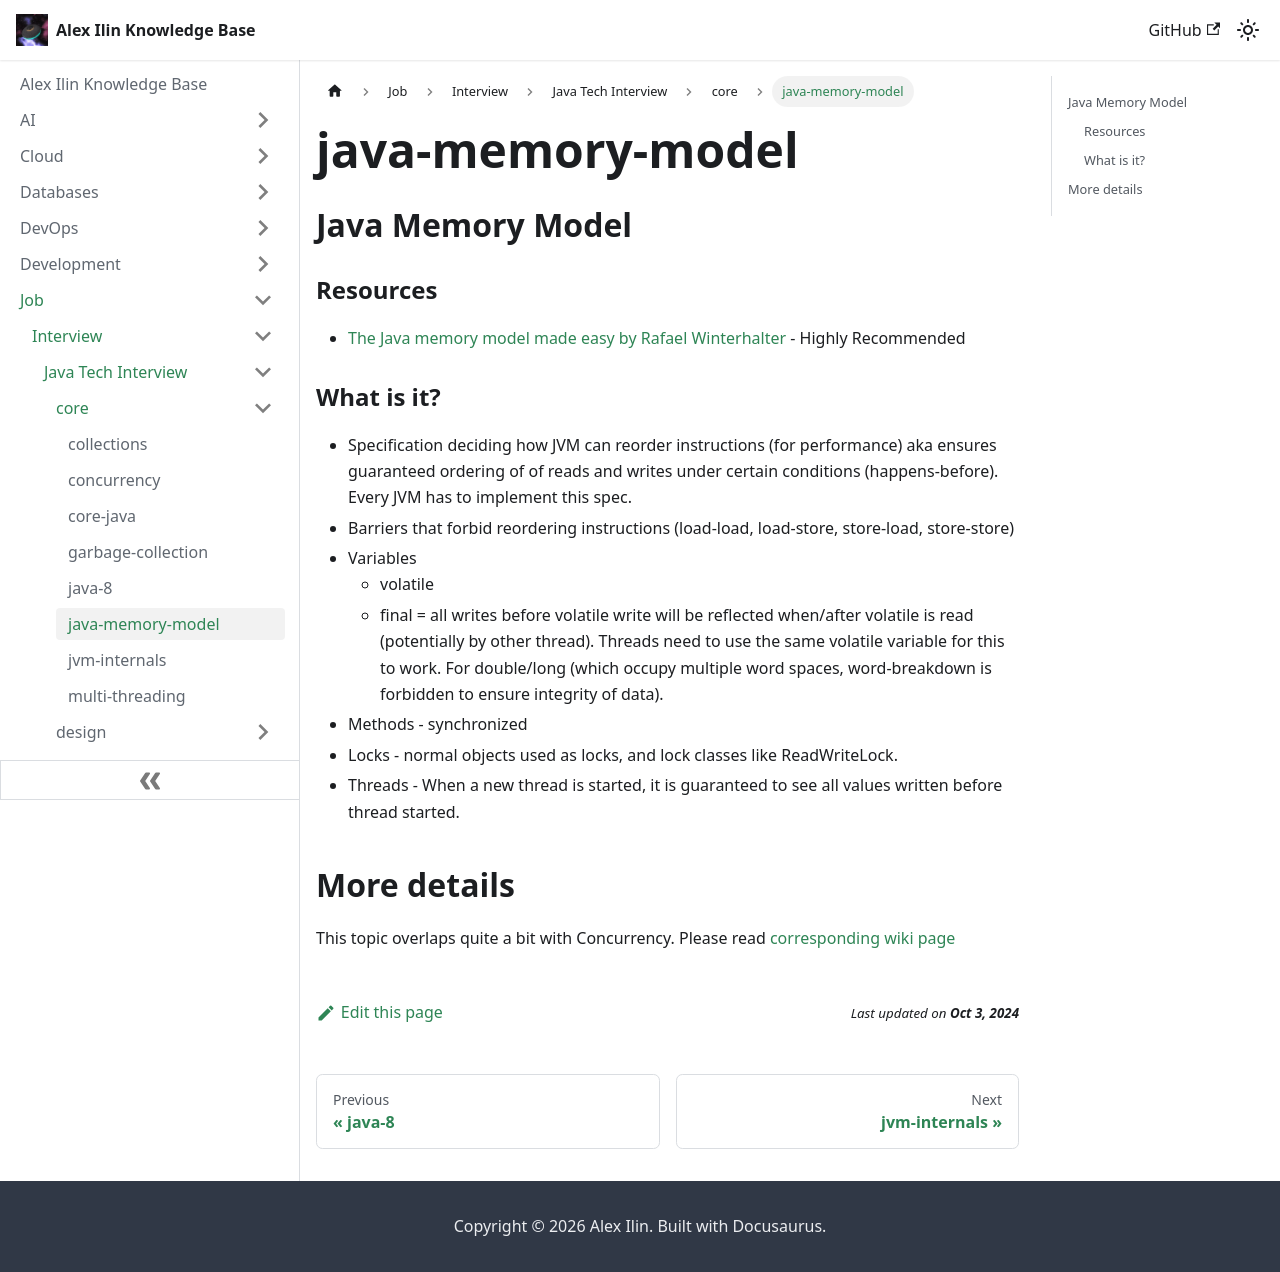

repository: engilyin/kb · page: Job/TechInterview/Java/core/java-memory-model/index.html · generator: docusaurus

## Java Memory Model

### Resources

- [The Java memory model made easy by Rafael Winterhalter](https://vimeo.com/181788144) - Highly Recommended

### What is it?

- Specification deciding how JVM can reorder instructions (for performance) aka ensures guaranteed ordering of of reads and writes under certain conditions (happens-before). Every JVM has to implement this spec. 
- Barriers that forbid reordering instructions (load-load, load-store, store-load, store-store)
- Variables   
    + volatile
    + final = all writes before volatile write will be reflected when/after volatile is read (potentially by other thread). Threads need to use the same volatile variable for this to work. For double/long (which occupy multiple word spaces, word-breakdown is forbidden to ensure integrity of data). 
- Methods - synchronized
- Locks - normal objects used as locks, and lock classes like ReadWriteLock. 
- Threads - When a new thread is started, it is guaranteed to see all values written before thread started. 

## More details

This topic overlaps quite a bit with Concurrency. Please read [corresponding wiki page](concurrency.md)
